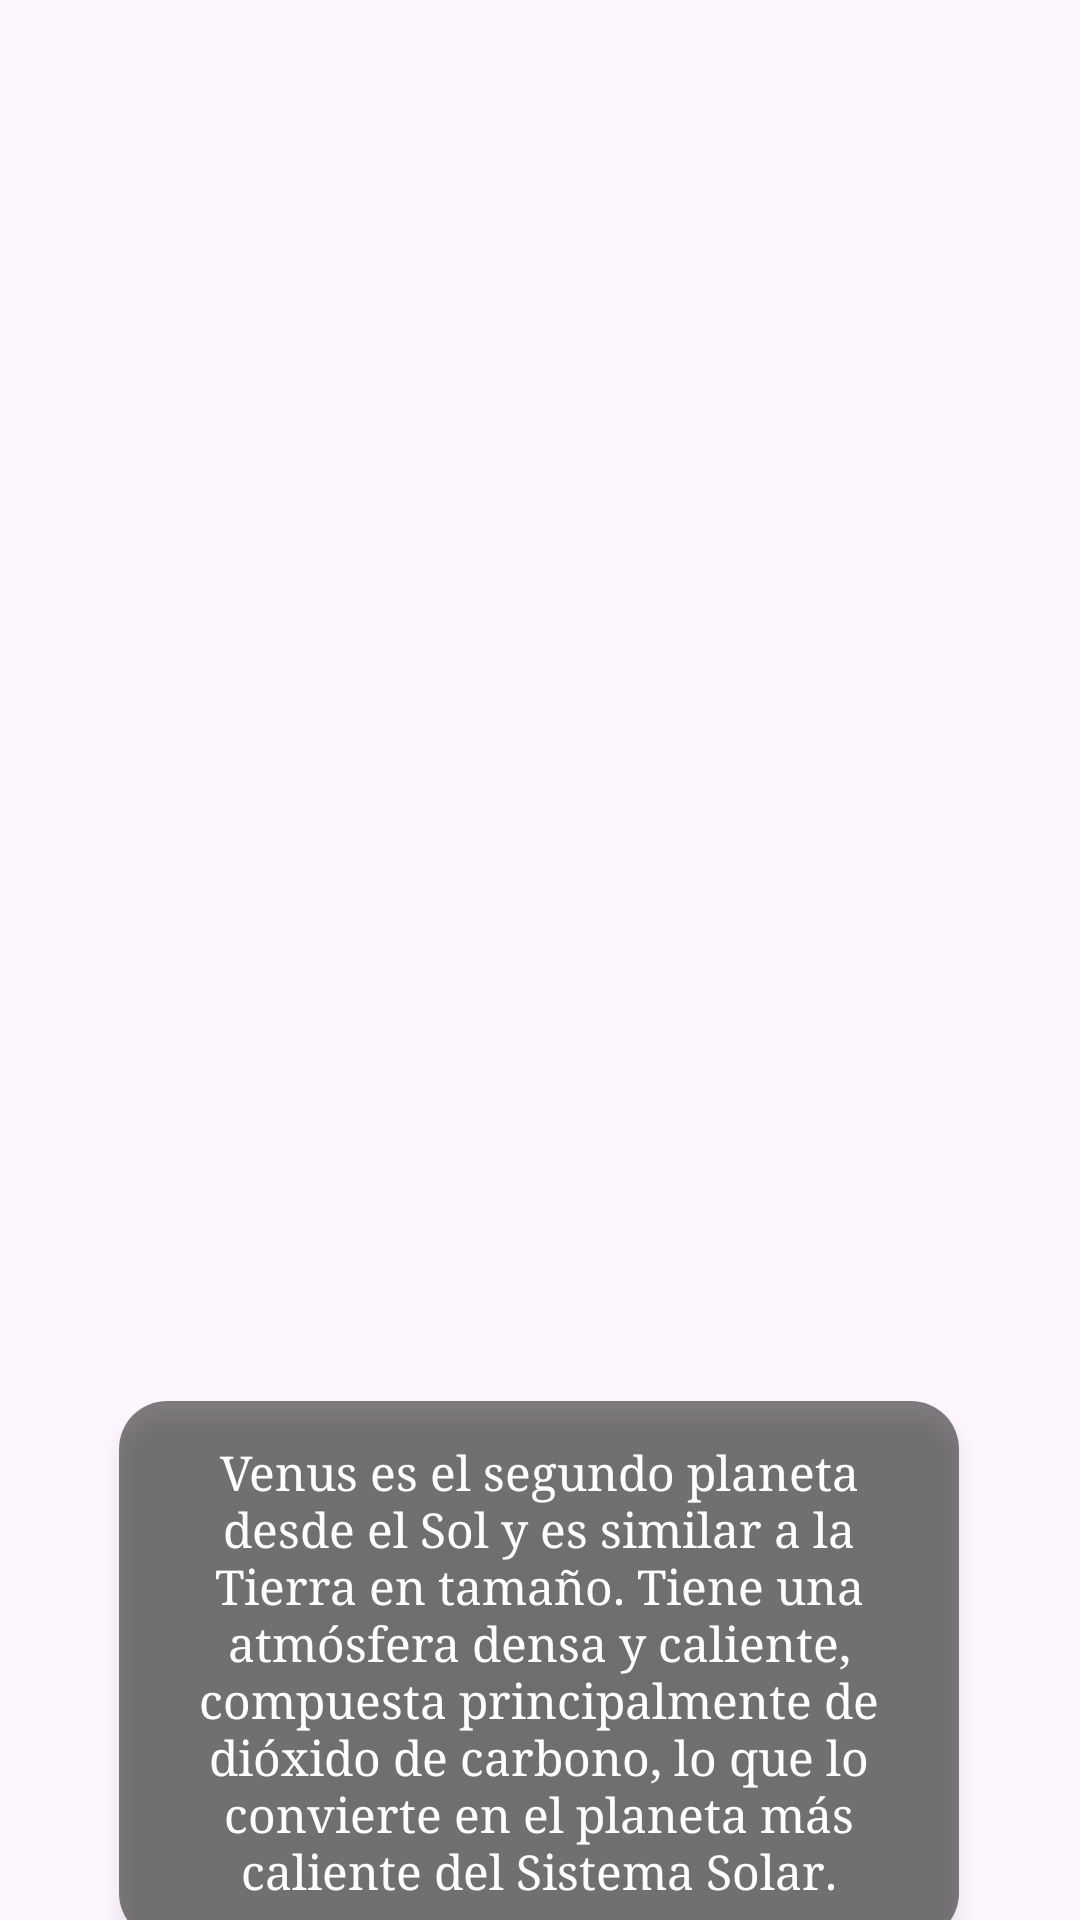

Here is an Android app screen rendered from its layout file. Give the layout XML and the strings, colors and styles it references.
<!-- AndroidManifest.xml: application theme Theme.Sistema_solar -->
<!-- res/layout/activity_venus.xml -->
<?xml version="1.0" encoding="utf-8"?>
<androidx.constraintlayout.widget.ConstraintLayout xmlns:android="http://schemas.android.com/apk/res/android"
    xmlns:app="http://schemas.android.com/apk/res-auto"
    xmlns:tools="http://schemas.android.com/tools"
    android:layout_width="match_parent"
    android:layout_height="match_parent"
    android:background="@drawable/espacio"
    tools:context=".VenusActivity">

    <ImageView
        android:id="@+id/venusImageView"
        android:layout_width="331dp"
        android:layout_height="325dp"
        android:src="@drawable/circulo_venus"
        android:contentDescription="@string/descripcion_venus"
        app:layout_constraintBottom_toBottomOf="parent"
        app:layout_constraintEnd_toEndOf="parent"
        app:layout_constraintStart_toStartOf="parent"
        app:layout_constraintTop_toTopOf="parent"
        app:layout_constraintVertical_bias="0.324" />

    <TextView
        android:id="@+id/notaVenus"
        android:layout_width="280dp"
        android:layout_height="180dp"
        android:layout_marginTop="40dp"
        android:background="@drawable/rounded_background"
        android:elevation="4dp"
        android:fontFamily="serif"
        android:gravity="center"
        android:padding="12dp"
        android:text="@string/descripcion_venus"
        android:textColor="@android:color/white"
        android:textSize="16sp"
        app:layout_constraintEnd_toEndOf="parent"
        app:layout_constraintHorizontal_bias="0.494"
        app:layout_constraintStart_toStartOf="parent"
        app:layout_constraintTop_toBottomOf="@id/venusImageView" />

</androidx.constraintlayout.widget.ConstraintLayout>
<!-- resources referenced by this layout -->
<resources>
  <!-- drawable rounded_background (drawable) -->
  <?xml version="1.0" encoding="utf-8"?>
  <shape xmlns:android="http://schemas.android.com/apk/res/android" android:shape="rectangle">
      <corners android:radius="16dp"/>
      <solid android:color="#80000000"/>  
      <padding android:left="8dp" android:top="8dp" android:right="8dp" android:bottom="8dp"/>
  </shape>
  <string name="descripcion_venus">Venus es el segundo planeta desde el Sol y es similar a la Tierra en tamaño. Tiene una atmósfera densa y caliente, compuesta principalmente de dióxido de carbono, lo que lo convierte en el planeta más caliente del Sistema Solar.</string>
  <style name="Theme.Sistema_solar" parent="Base.Theme.Sistema_solar" />
  <style name="Base.Theme.Sistema_solar" parent="Theme.Material3.DayNight.NoActionBar">
          
          
      </style>
</resources>
